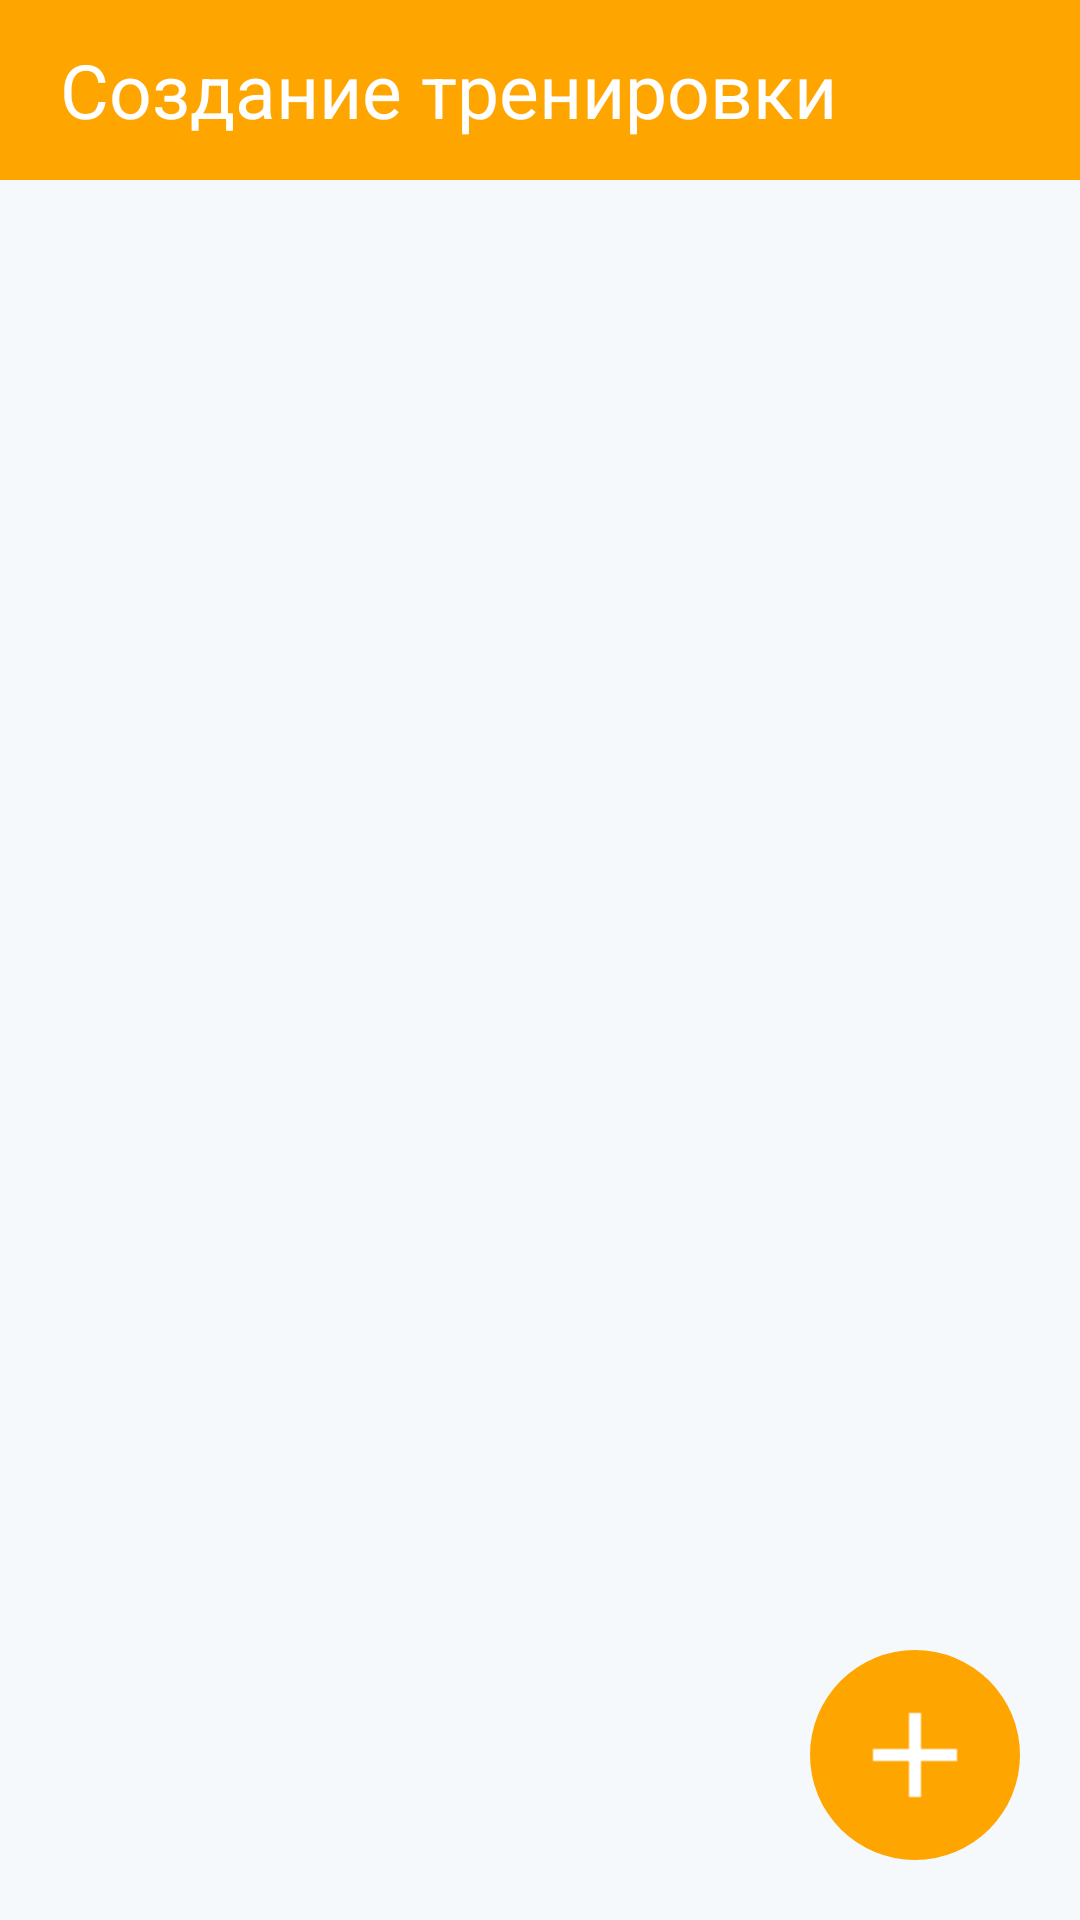

Layout XML and referenced resources for this Android screen:
<!-- AndroidManifest.xml: activity theme android:Theme.NoTitleBar -->
<!-- res/layout/workout_creating.xml -->
<?xml version="1.0" encoding="utf-8"?>
<LinearLayout xmlns:android="http://schemas.android.com/apk/res/android"
              xmlns:tools="http://schemas.android.com/tools"
              android:orientation="vertical"
              android:layout_width="fill_parent"
              android:layout_height="fill_parent"
              android:weightSum="1"
              android:background="#ffffff">

    <FrameLayout
            android:layout_width="match_parent"
            android:layout_height="60dp"
            android:layout_gravity="center_horizontal"
            android:id="@+id/frameLayout"
            android:background="#ffa500">

        <TextView
                android:layout_width="wrap_content"
                android:layout_height="wrap_content"
                android:text="@string/workout_creating"
                android:id="@+id/textView"
                android:layout_gravity="start|center_vertical"
                android:textColor="#ffffff"
                android:theme="@style/TitleTheme"
                android:layout_marginStart="20dp"/>
    </FrameLayout>

    <FrameLayout
            android:layout_width="match_parent"
            android:layout_height="match_parent"
            android:background="#f6f9fb">


        <ExpandableListView
                android:id="@+id/workoutExpandableListView"
                android:layout_width="fill_parent"
                android:layout_height="match_parent"
                android:layout_gravity="center_horizontal|top"
                android:divider="#dedede"
                android:childDivider="#dedede"
                android:dividerHeight="1dp"
                tools:listitem="@layout/expandable_list_item_removable"
                android:background="@color/light_gray_1"
                android:groupIndicator="@drawable/expandable_list_indicator"

                />

        <ImageButton
                android:layout_width="wrap_content"
                android:layout_height="wrap_content"
                android:textAlignment="center"
                android:background="@drawable/round_button"
                android:src="@drawable/ic_add_white_24dp_xxhd"
                android:id="@+id/button_add"
                android:layout_gravity="end|bottom"
                android:layout_marginEnd="20dp"
                android:layout_marginBottom="20dp"
                android:textSize="50sp"
                android:textColor="#ffffff"/>

        <ImageButton
                android:layout_width="wrap_content"
                android:layout_height="wrap_content"
                android:textAlignment="center"
                android:background="@drawable/button_delete"
                android:src="@drawable/ic_delete_white_24dp_xxhdpi"
                android:id="@+id/button_delete"
                android:layout_gravity="start|bottom"
                android:layout_marginStart="20dp"
                android:layout_marginBottom="20dp"
                android:textSize="50sp"
                android:visibility="invisible"/>

        <ImageButton
                android:layout_width="wrap_content"
                android:layout_height="wrap_content"
                android:textAlignment="center"
                android:background="@drawable/button_end"
                android:src="@drawable/ic_done_white_24dp"
                android:id="@+id/button_end"
                android:layout_gravity="start|bottom"
                android:layout_marginStart="20dp"
                android:layout_marginBottom="20dp"
                android:visibility="invisible"
                android:textSize="50sp"/>
    </FrameLayout>
</LinearLayout>
<!-- res/layout/expandable_list_item_removable.xml (included above) -->
<?xml version="1.0" encoding="utf-8"?>
<LinearLayout xmlns:android="http://schemas.android.com/apk/res/android"
              android:orientation="horizontal"
              android:layout_width="match_parent"
              android:layout_height="wrap_content"
              android:paddingTop="5dp"
              android:paddingBottom="5dp"
              android:paddingStart="20dp"
              android:paddingEnd="10dp">

        <TextView xmlns:android="http://schemas.android.com/apk/res/android"
                  android:theme="@style/TextTheme"
                  android:id="@+id/exerciseName"
                  android:layout_width="0dp"
                  android:layout_height="wrap_content"
                  android:layout_marginEnd="10dp"
                  android:gravity="center_vertical|start"
                  android:text="@string/exercise_name"
                  android:ellipsize="marquee"
                  android:maxLines="2"
                  android:minLines="2"
                  android:textColor="#000" android:layout_weight="5"/>

        <CheckBox
                android:id="@+id/checkBox"
                android:layout_width="wrap_content"
                android:layout_height="match_parent"
                android:layout_marginEnd="10dp"
                android:gravity="center_vertical|end"
                android:button="@drawable/check_selector"
                android:checked="false"
                android:focusable="false"/>
</LinearLayout>
<!-- resources referenced by this layout -->
<resources>
  <color name="light_gray_1">#f6f9fb</color>
  <!-- drawable button_delete (drawable) -->
  <?xml version="1.0" encoding="utf-8"?>
  <selector xmlns:android="http://schemas.android.com/apk/res/android">
      <item>
          <shape android:shape="oval">
              <size android:height="70dp" android:width="70dp"/>
              <solid android:color="@color/red"/>
          </shape>
      </item>
  </selector>
  <!-- drawable button_end (drawable) -->
  <?xml version="1.0" encoding="utf-8"?>
  <selector xmlns:android="http://schemas.android.com/apk/res/android">
      <item>
          <shape android:shape="oval">
              <size android:height="70dp" android:width="70dp"/>
              <solid android:color="@color/green"/>
          </shape>
      </item>
  </selector>
  <!-- drawable check_selector (drawable-hdpi) -->
  <?xml version="1.0" encoding="utf-8"?>
  <selector xmlns:android="http://schemas.android.com/apk/res/android"
            android:layout_width="match_parent"
            android:layout_height="match_parent">
  
      <item
              android:state_checked="true"
              android:drawable="@drawable/ic_delete_red_24dp"/>
  
      <item
              android:state_checked="false"
              android:drawable="@drawable/ic_delete_gray_24dp"/>
  </selector>
  <!-- drawable expandable_list_indicator (drawable-hdpi) -->
  <?xml version="1.0" encoding="utf-8"?>
  <selector xmlns:android="http://schemas.android.com/apk/res/android">
      
      
  </selector>
  <!-- drawable ic_add_white_24dp_xxhd: png bitmap (drawable-hdpi, 382 bytes) -->
  <!-- drawable ic_delete_white_24dp_xxhdpi: png bitmap (drawable-hdpi, 382 bytes) -->
  <!-- drawable round_button (drawable-hdpi) -->
  <?xml version="1.0" encoding="utf-8"?>
  <selector xmlns:android="http://schemas.android.com/apk/res/android">
      <item>
          <shape android:shape="oval">
              <size android:height="70dp" android:width="70dp"/>
              <solid android:color="@color/main_orange"/>
          </shape>
      </item>
  </selector>
  <string name="exercise_name">Упражнение</string>
  <string name="workout_creating">Создание тренировки</string>
  <style name="TextTheme">
          <item name="android:textSize">18sp</item>
      </style>
  <style name="TitleTheme">
          <item name="android:textSize">25sp</item>
          <item name="android:layout_width">wrap_content</item>
          <item name="android:layout_height">wrap_content</item>
      </style>
  <color name="red">#f40000</color>
  <color name="green">#02d600</color>
  <!-- drawable ic_delete_red_24dp: png bitmap (drawable-hdpi, 372 bytes) -->
  <!-- drawable ic_delete_gray_24dp: png bitmap (drawable-hdpi, 316 bytes) -->
  <color name="main_orange">#ffa500</color>
</resources>
